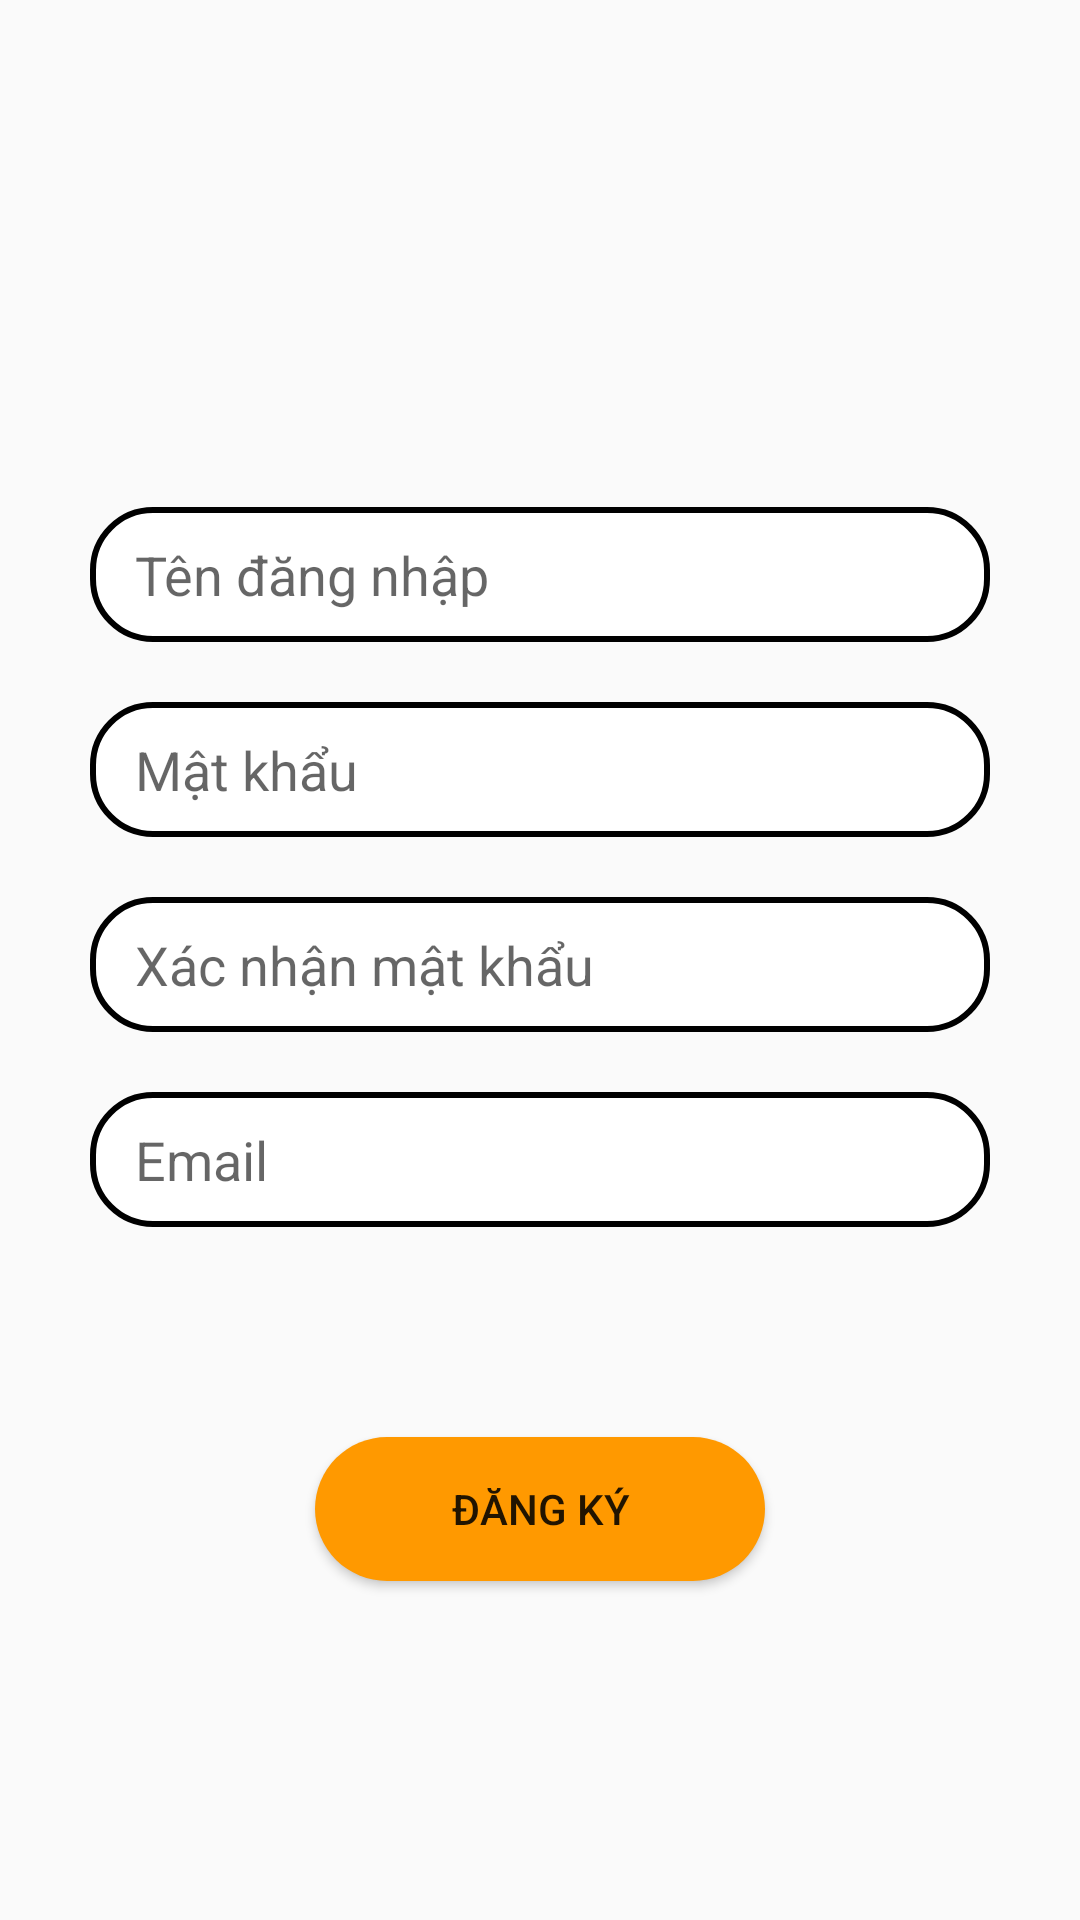

Layout XML and referenced resources for this Android screen:
<!-- AndroidManifest.xml: application theme Theme.App_truyen_do_an -->
<!-- res/layout/activity_dangky.xml -->
<?xml version="1.0" encoding="utf-8"?>
<androidx.constraintlayout.widget.ConstraintLayout xmlns:android="http://schemas.android.com/apk/res/android"
    xmlns:app="http://schemas.android.com/apk/res-auto"
    xmlns:tools="http://schemas.android.com/tools"
    android:id="@+id/main"
    android:layout_width="match_parent"
    android:layout_height="match_parent"
    android:paddingTop="?attr/actionBarSize"
    tools:context=".ui.toi.dangky">

    <LinearLayout
        android:layout_width="match_parent"
        android:layout_height="match_parent"
        android:orientation="vertical"
        android:gravity="center"
        tools:layout_editor_absoluteY="56dp">

        <EditText
            android:paddingStart="15dp"
            android:id="@+id/dk_tk"
            android:layout_width="300dp"
            android:layout_height="45dp"
            android:background="@drawable/background_bo_goc"
            android:hint="Tên đăng nhập" />

        <EditText
            android:paddingStart="15dp"
            android:id="@+id/dk_mk"
            android:layout_marginTop="20dp"
            android:layout_width="300dp"
            android:layout_height="45dp"
            android:background="@drawable/background_bo_goc"
            android:hint="Mật khẩu" />

        <EditText
            android:paddingStart="15dp"
            android:id="@+id/dk_xn_mk"
            android:layout_marginTop="20dp"
            android:layout_width="300dp"
            android:layout_height="45dp"
            android:background="@drawable/background_bo_goc"
            android:hint="Xác nhận mật khẩu" />

        <EditText
            android:paddingStart="15dp"
            android:id="@+id/dk_email"
            android:layout_marginTop="20dp"
            android:layout_width="300dp"
            android:layout_height="45dp"
            android:background="@drawable/background_bo_goc"
            android:hint="Email" />
        <Button
            android:id="@+id/button_dk"
            android:layout_marginTop="70dp"
            android:layout_width="150dp"
            android:layout_height="wrap_content"
            android:background="@drawable/background_bo_goc_button"
            android:text="Đăng ký"/>
    </LinearLayout>
</androidx.constraintlayout.widget.ConstraintLayout>
<!-- resources referenced by this layout -->
<resources>
  <!-- drawable background_bo_goc (drawable) -->
  <?xml version="1.0" encoding="utf-8"?>
  <shape xmlns:android="http://schemas.android.com/apk/res/android"
      android:shape="rectangle">
      <solid android:color="@color/white"/>
      <stroke
          android:width="2dp"
          android:color="@color/black" />
      <corners android:radius="20dp" />
  </shape>
  <!-- drawable background_bo_goc_button (drawable) -->
  <?xml version="1.0" encoding="utf-8"?>
  <shape xmlns:android="http://schemas.android.com/apk/res/android"
      android:shape="rectangle">
      <solid android:color="@color/orange"/>
      <corners android:radius="25dp" />
  </shape>
  <style name="Theme.App_truyen_do_an" parent="Theme.AppCompat.DayNight.DarkActionBar">
  
          
          <item name="colorPrimary">@color/orange</item>
          <item name="colorPrimaryVariant">@color/purple_700</item>
          <item name="colorOnPrimary">@color/white</item>
          
          <item name="colorSecondary">@color/teal_200</item>
          <item name="colorSecondaryVariant">@color/teal_700</item>
          <item name="colorOnSecondary">@color/black</item>
          
  
          
      </style>
  <color name="white">#FFFFFFFF</color>
  <color name="black">#FF000000</color>
  <color name="orange">#FF9900</color>
  <color name="purple_700">#FF3700B3</color>
  <color name="teal_200">#FF03DAC5</color>
  <color name="teal_700">#FF018786</color>
</resources>
